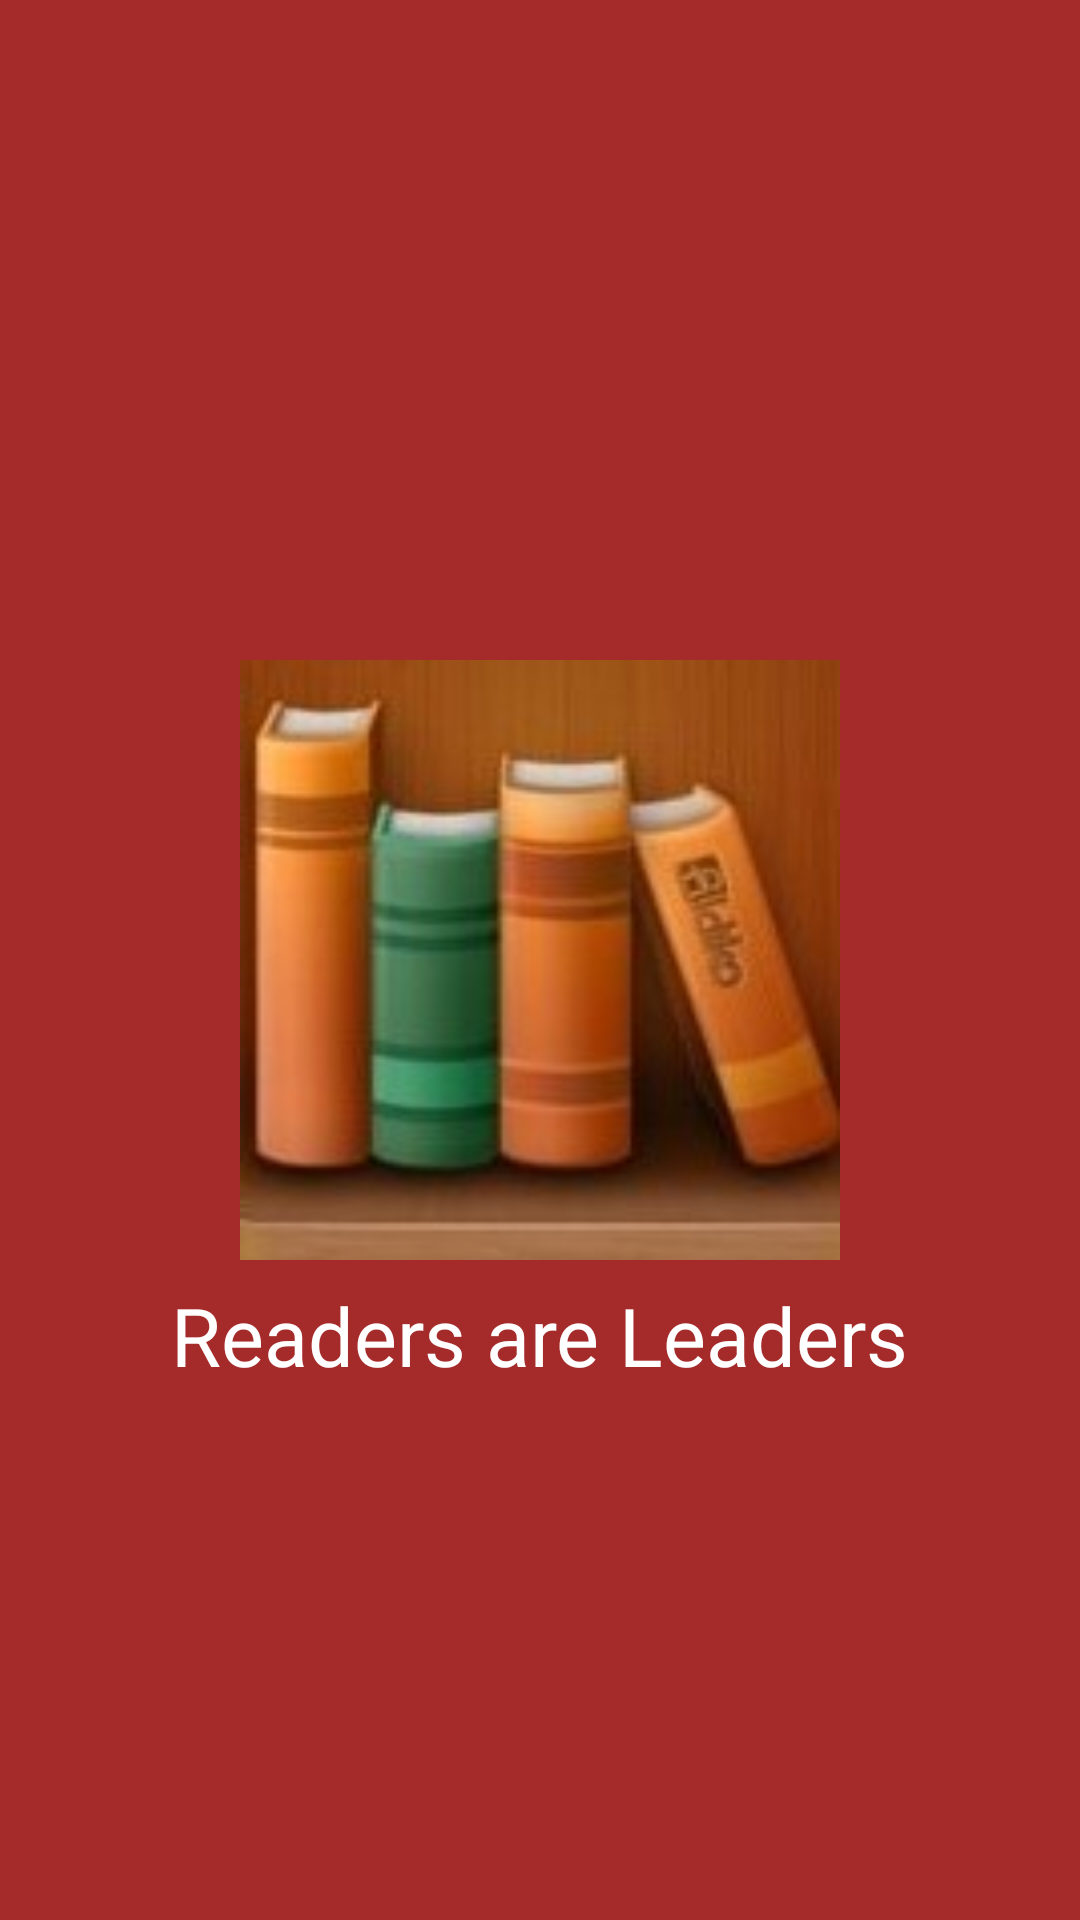

Here is an Android app screen rendered from its layout file. Give the layout XML and the strings, colors and styles it references.
<!-- AndroidManifest.xml: application theme Theme.BookReaders -->
<!-- res/layout/activity_splash_screen.xml -->
<?xml version="1.0" encoding="utf-8"?>
<RelativeLayout xmlns:android="http://schemas.android.com/apk/res/android"
    xmlns:app="http://schemas.android.com/apk/res-auto"
    xmlns:tools="http://schemas.android.com/tools"
    android:layout_width="match_parent"
    android:layout_height="match_parent"
    android:background="@color/brown"
    tools:context=".splashScreen">

    <ImageView
        android:layout_width="200dp"
        android:layout_height="200dp"
        android:gravity="center"
        android:layout_centerHorizontal="true"
        android:layout_centerVertical="true"
        android:textSize="20sp"
        android:id="@+id/aaa"
        android:background="@drawable/app_logo"
        />

    <TextView
        android:layout_width="wrap_content"
        android:layout_height="wrap_content"
        android:layout_below="@+id/aaa"
        android:text="Readers are Leaders"
        android:layout_centerHorizontal="true"
        android:textColor="@color/white"
        android:textSize="27sp"
        android:layout_marginTop="7dp"
        />

</RelativeLayout>
<!-- resources referenced by this layout -->
<resources>
  <color name="brown">#A52A2A</color>
  <color name="white">#FFFFFFFF</color>
  <!-- drawable app_logo: jpg bitmap (drawable-v24, 29038 bytes) -->
  <style name="Theme.BookReaders" parent="Theme.AppCompat.DayNight.NoActionBar">
          
          <item name="colorPrimary">@color/purple_500</item>
          <item name="colorPrimaryVariant">@color/purple_700</item>
          <item name="colorOnPrimary">@color/black</item>
          
          <item name="colorSecondary">@color/teal_200</item>
          <item name="colorSecondaryVariant">@color/teal_700</item>
          <item name="colorOnSecondary">@color/white</item>
          
          <item name="android:statusBarColor" tools:targetApi="l">?attr/colorPrimaryVariant</item>
          
  
          <item name="android:textColorPrimary">@color/black</item>
  
      </style>
  <color name="purple_500">#660057EE</color>
  <color name="purple_700">#FF3700B3</color>
  <color name="black">#FF000000</color>
  <color name="teal_200">#FF03DAC5</color>
  <color name="teal_700">#FF018786</color>
</resources>
